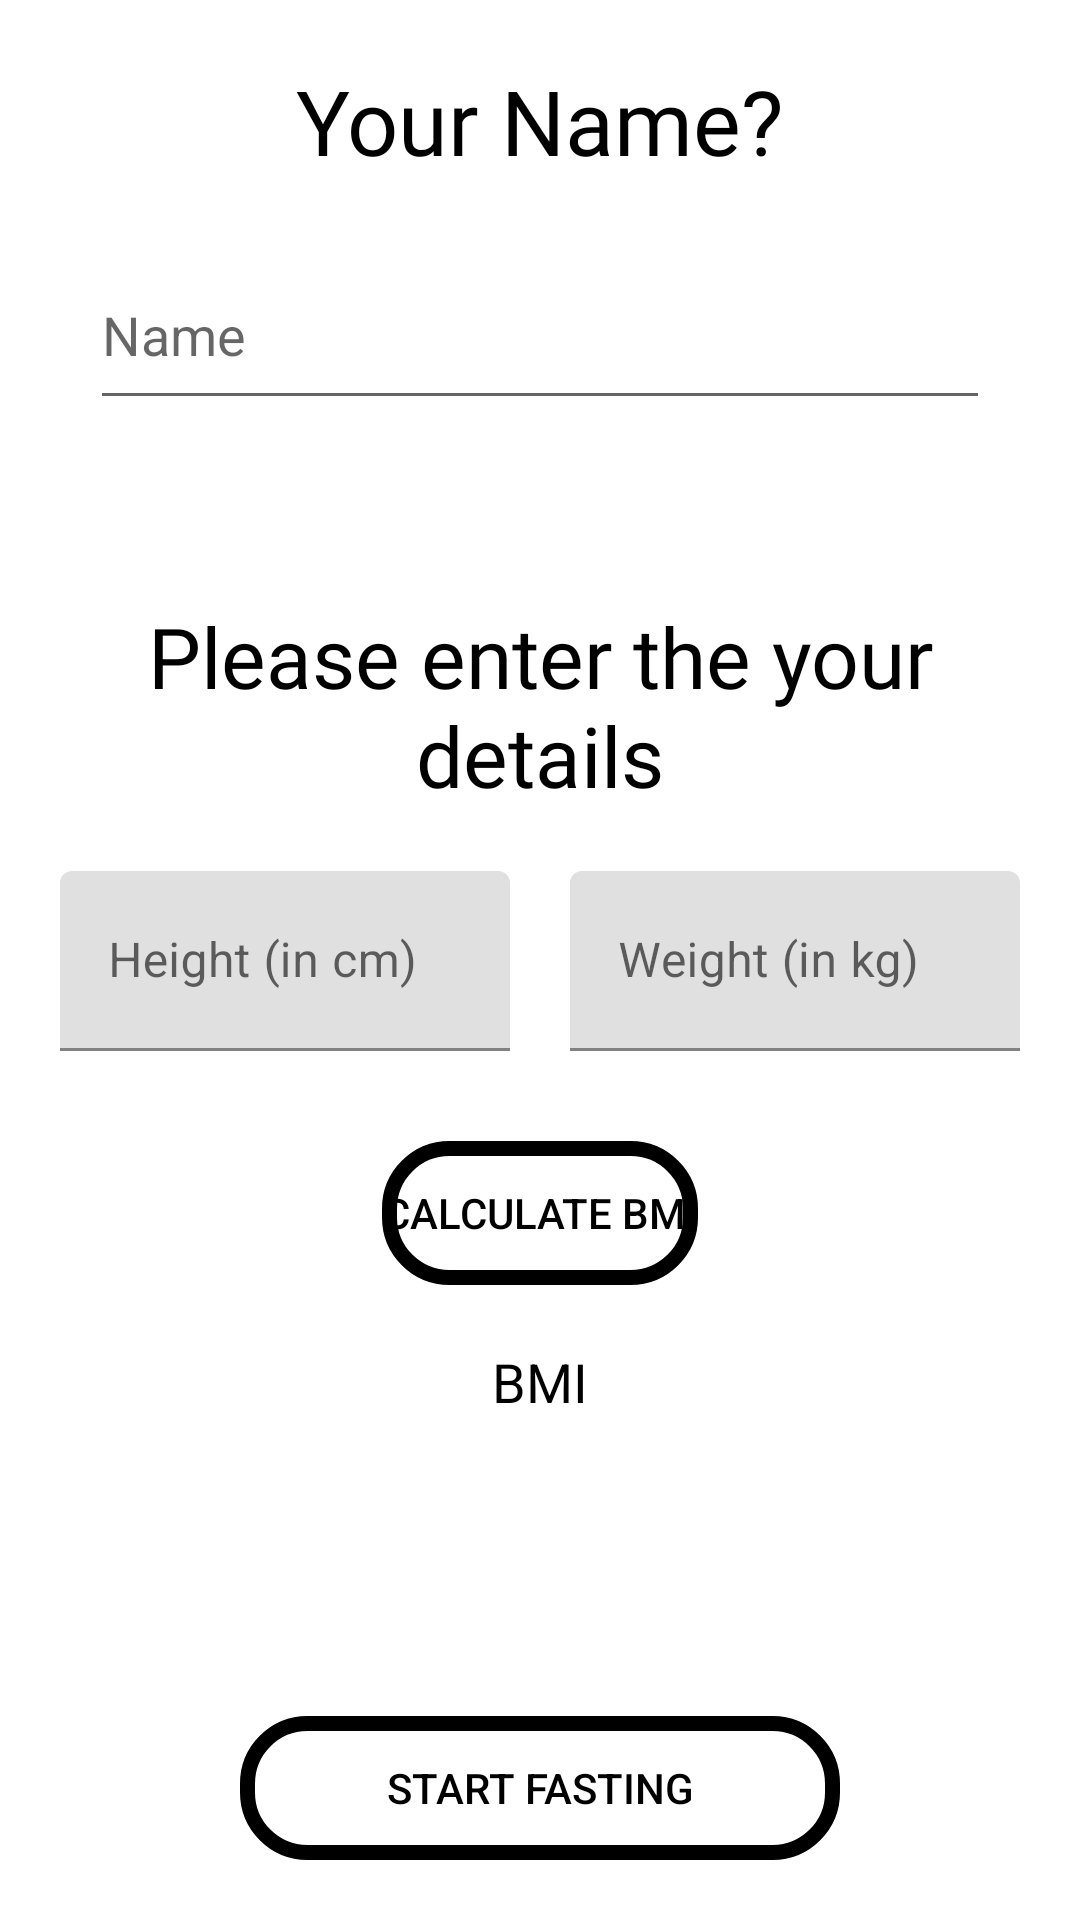

This screen was rendered from an Android layout file. Write that file and the resources it references.
<!-- AndroidManifest.xml: application theme Theme.FastingTracker -->
<!-- res/layout/activity_profile_details.xml -->
<?xml version="1.0" encoding="utf-8"?>
<androidx.constraintlayout.widget.ConstraintLayout xmlns:android="http://schemas.android.com/apk/res/android"
    xmlns:app="http://schemas.android.com/apk/res-auto"
    xmlns:tools="http://schemas.android.com/tools"
    android:layout_width="match_parent"
    android:layout_height="match_parent"
    tools:context=".ProfileDetails">

    <TextView
        android:layout_width="wrap_content"
        android:layout_height="wrap_content"
        android:layout_marginTop="20dp"
        android:fontFamily="@font/comfortaa_bold"
        android:text="Your Name?"
        android:textSize="30sp"
        app:layout_constraintEnd_toEndOf="parent"
        app:layout_constraintHorizontal_bias="0.5"
        app:layout_constraintStart_toStartOf="parent"
        app:layout_constraintTop_toTopOf="parent" />

    <androidx.appcompat.widget.AppCompatEditText
        android:id="@+id/nameEditText"
        android:layout_width="match_parent"
        android:layout_height="60dp"
        android:layout_marginHorizontal="30dp"
        android:layout_marginTop="80dp"
        android:hint="Name"
        app:layout_constraintEnd_toEndOf="parent"
        app:layout_constraintHorizontal_bias="0.5"
        app:layout_constraintStart_toStartOf="parent"
        app:layout_constraintTop_toTopOf="parent" />

    <TextView
        android:id="@+id/text2"
        android:layout_width="match_parent"
        android:layout_height="wrap_content"
        android:layout_marginTop="200dp"
        android:layout_marginHorizontal="30dp"
        android:fontFamily="@font/comfortaa_bold"
        android:text="Please enter the your details"
        android:textSize="28sp"
        android:textAlignment="center"
        app:layout_constraintEnd_toEndOf="parent"
        app:layout_constraintHorizontal_bias="0.5"
        app:layout_constraintStart_toStartOf="parent"
        app:layout_constraintTop_toTopOf="parent" />

    <com.google.android.material.textfield.TextInputLayout
        android:id="@+id/heightEditText"
        android:layout_width="150dp"
        android:layout_height="60dp"
        android:layout_marginTop="20dp"
        app:layout_constraintStart_toStartOf="parent"
        app:layout_constraintTop_toBottomOf="@id/text2"
        app:layout_constraintEnd_toStartOf="@id/weightEditText">

        <com.google.android.material.textfield.TextInputEditText
            android:id="@+id/height"
            android:layout_width="150dp"
            android:layout_height="60dp"
            android:hint="Height (in cm)"
            android:inputType="number" />

    </com.google.android.material.textfield.TextInputLayout>

    <com.google.android.material.textfield.TextInputLayout
        android:id="@+id/weightEditText"
        android:layout_width="150dp"
        android:layout_height="60dp"
        android:layout_marginTop="20dp"
        app:layout_constraintEnd_toEndOf="parent"
        app:layout_constraintTop_toBottomOf="@id/text2"
        app:layout_constraintStart_toEndOf="@id/heightEditText">

        <com.google.android.material.textfield.TextInputEditText
            android:id="@+id/weight"
            android:layout_width="150dp"
            android:layout_height="60dp"
            android:hint="Weight (in kg)"
            android:inputType="numberDecimal" />

    </com.google.android.material.textfield.TextInputLayout>

    <Button
        android:id="@+id/calcBMI"
        android:layout_width="wrap_content"
        android:layout_height="wrap_content"
        android:background="@drawable/button_background"
        android:layout_marginTop="30dp"
        android:text="Calculate BMI"
        app:layout_constraintStart_toStartOf="@id/heightEditText"
        app:layout_constraintEnd_toEndOf="@id/weightEditText"
        app:layout_constraintTop_toBottomOf="@id/heightEditText" />

    <TextView
        android:id="@+id/bmiText"
        android:layout_width="wrap_content"
        android:layout_height="wrap_content"
        android:layout_marginTop="20dp"
        android:text="BMI"
        android:textSize="18sp"
        app:layout_constraintStart_toStartOf="@+id/calcBMI"
        app:layout_constraintEnd_toEndOf="@id/calcBMI"
        app:layout_constraintTop_toBottomOf="@id/calcBMI" />

    <Button
        android:id="@+id/startFasting"
        android:layout_width="200dp"
        android:layout_height="wrap_content"
        android:layout_marginBottom="20dp"
        android:text="Start Fasting"
        android:background="@drawable/button_background"
        app:layout_constraintStart_toStartOf="@+id/calcBMI"
        app:layout_constraintEnd_toEndOf="@id/calcBMI"
        app:layout_constraintBottom_toBottomOf="parent" />

</androidx.constraintlayout.widget.ConstraintLayout>
<!-- resources referenced by this layout -->
<resources>
  <!-- drawable button_background (drawable) -->
  <?xml version="1.0" encoding="utf-8"?>
  <shape xmlns:android="http://schemas.android.com/apk/res/android">
  
      <corners android:radius="20dp" />
  
      <stroke android:width="5dp" />
  
  </shape>
  <style name="Theme.FastingTracker" parent="Theme.MaterialComponents.DayNight.DarkActionBar">
          
          <item name="colorPrimary">#DD0B0B</item>
          <item name="colorPrimaryVariant">@color/purple_700</item>
          <item name="colorOnPrimary">@color/white</item>
          <item name="android:textColor">@color/black</item>
          
          <item name="colorSecondary">@color/teal_200</item>
          <item name="colorSecondaryVariant">@color/teal_700</item>
          <item name="colorOnSecondary">@color/black</item>
          
          <item name="android:statusBarColor" tools:targetApi="l">?attr/colorPrimaryVariant</item>
          
      </style>
  <color name="purple_700">#FF3700B3</color>
  <color name="white">#FFFFFFFF</color>
  <color name="black">#FF000000</color>
  <color name="teal_200">#FF03DAC5</color>
  <color name="teal_700">#FF018786</color>
</resources>
